2-way image classification set "dataset" from GitHub (adhwaithachu/fake_currency_detection); label vocabulary: fake, genuine.

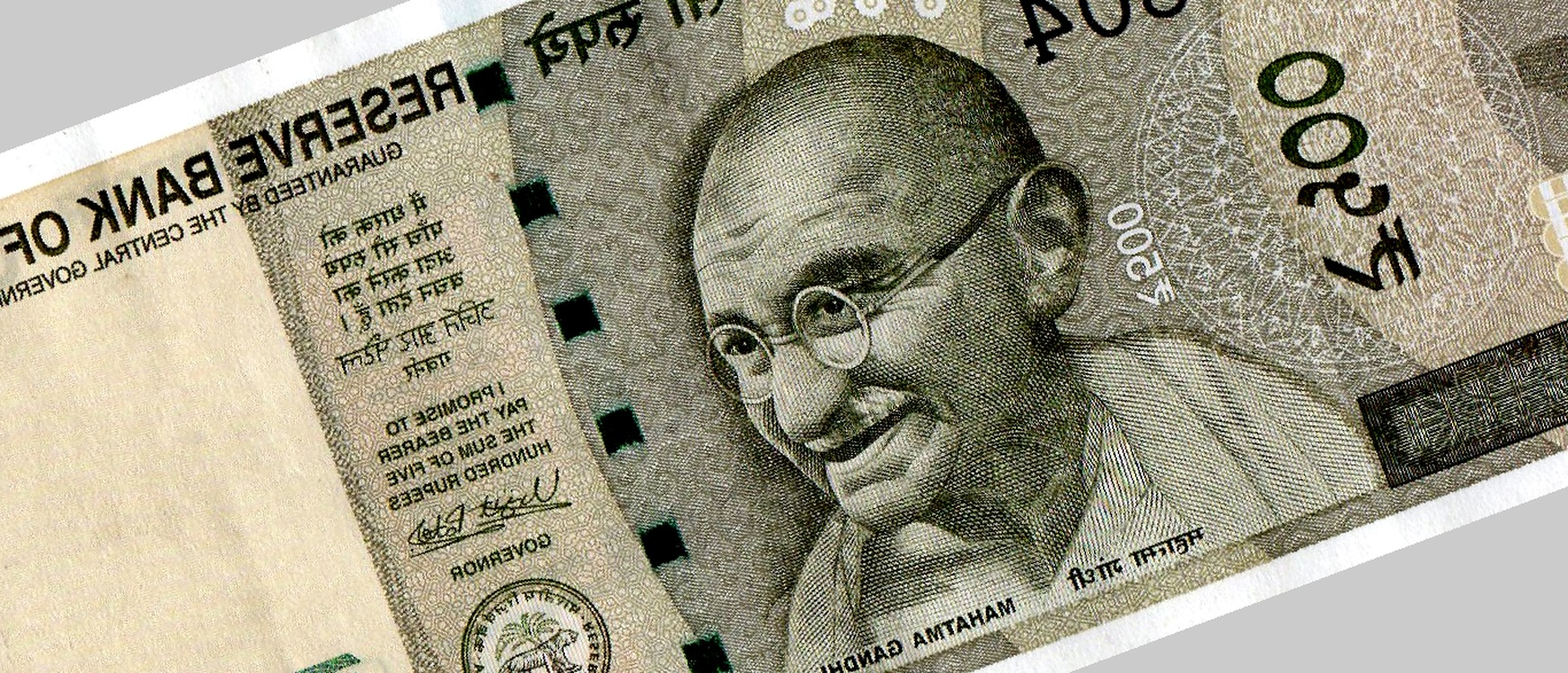
Label: genuine

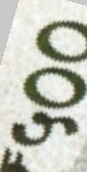
Label: genuine

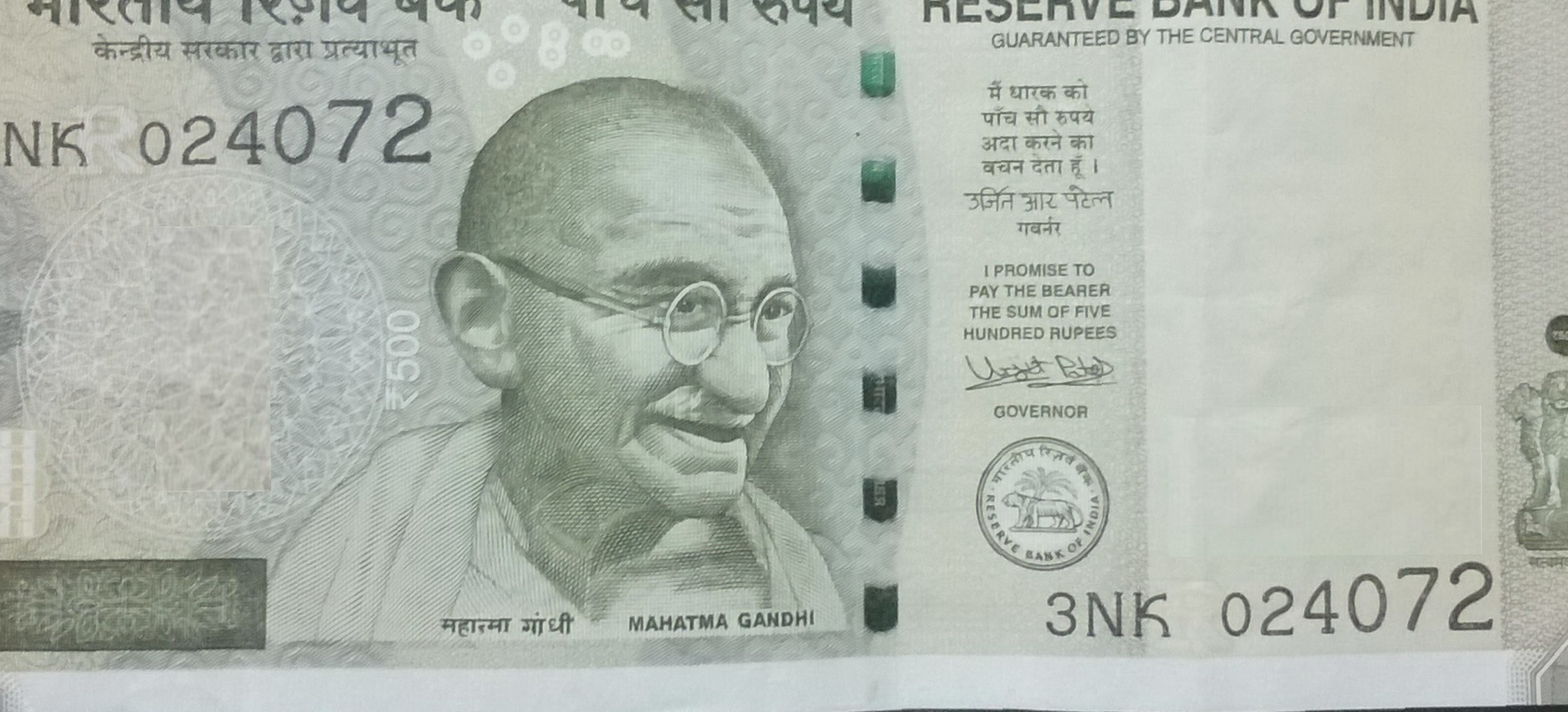
Label: fake

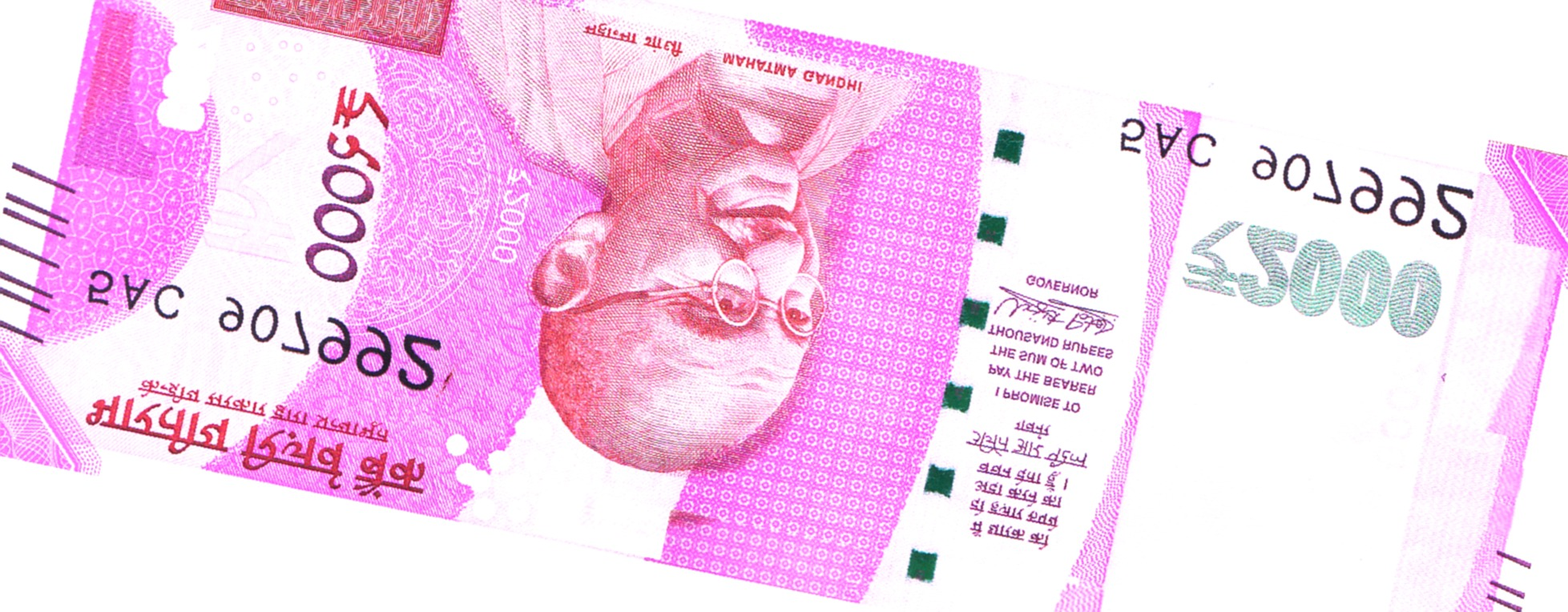
Label: fake

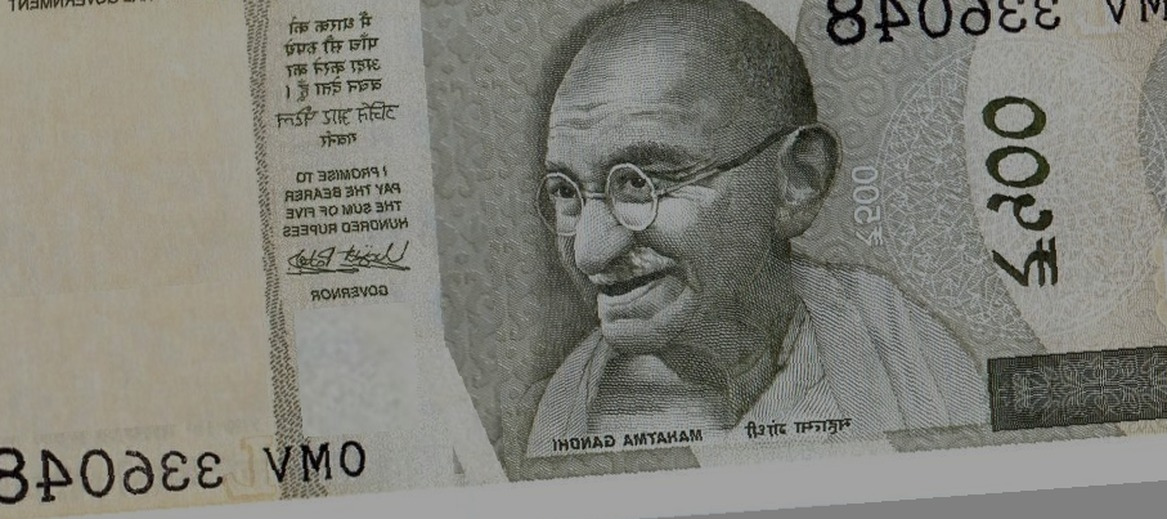
Label: fake

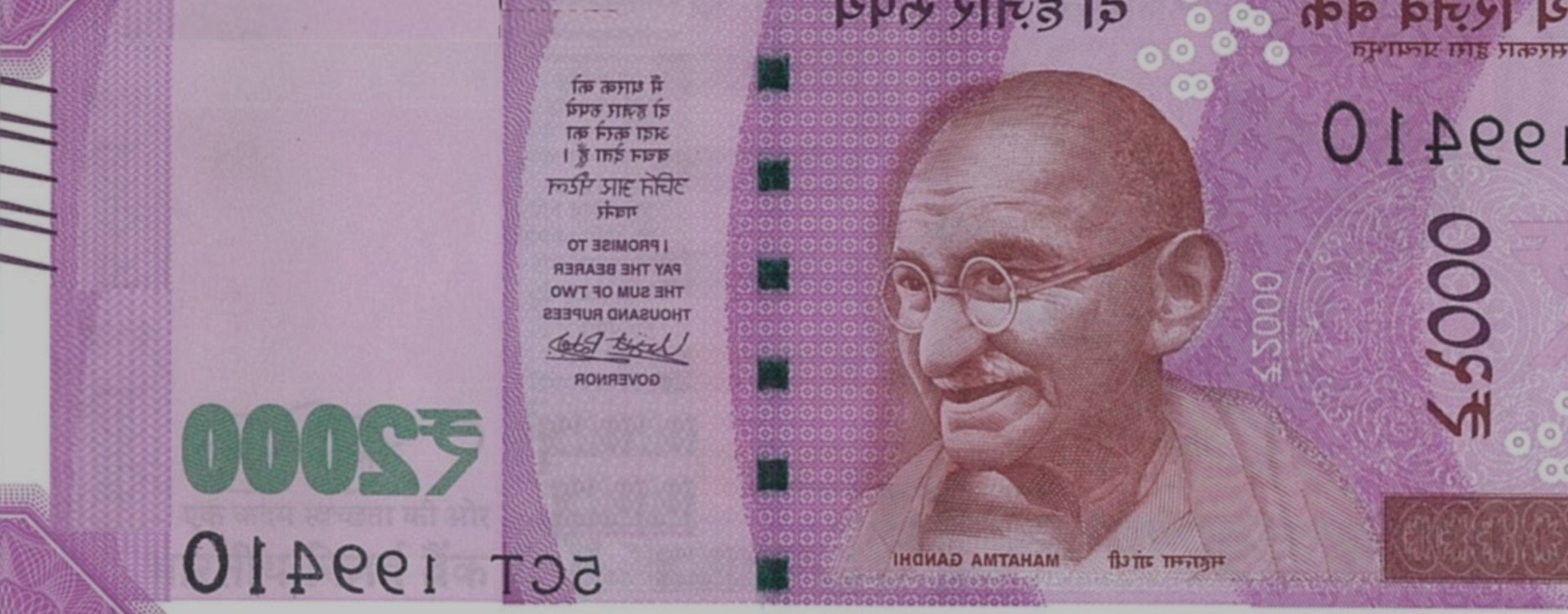
Label: fake
